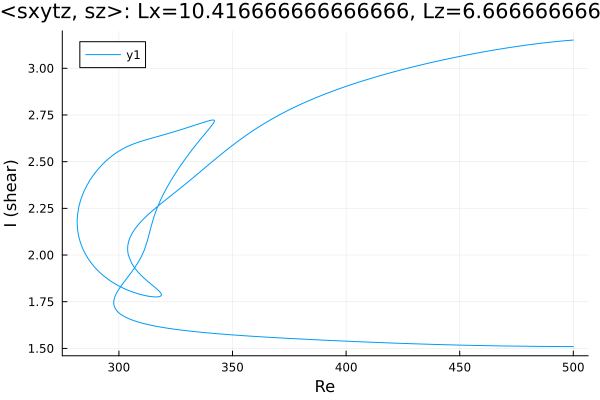

The file beside this chart, header and first rows:
Re, shear
500.0, 3.151
499.8, 3.151
498.4, 3.15
497, 3.148
495.6, 3.147
494.1, 3.145
492.7, 3.143
491.3, 3.142
489.9, 3.14
488.5, 3.138
487.1, 3.136
485.7, 3.134
484.2, 3.132
482.8, 3.13
481.4, 3.128
480, 3.125
478.6, 3.123
477.2, 3.121
475.8, 3.118
474.3, 3.116
472.9, 3.113
471.5, 3.11
470.1, 3.108
468.7, 3.105
467.3, 3.102
465.9, 3.099
464.4, 3.096
463, 3.093
461.6, 3.09
460.2, 3.087
458.8, 3.084
457.4, 3.081
456, 3.078
454.5, 3.075
453.1, 3.071
451.7, 3.068
450.3, 3.064
448.9, 3.061
447.5, 3.057
446.1, 3.054
444.7, 3.05
443.2, 3.046
441.8, 3.043
440.4, 3.039
439, 3.035
437.6, 3.031
436.2, 3.027
434.8, 3.023
433.3, 3.019
431.9, 3.015
430.5, 3.011
429.1, 3.006
427.7, 3.002
426.3, 2.998
424.9, 2.993
423.4, 2.989
422, 2.984
420.6, 2.98
419.2, 2.975
417.8, 2.97
... 582 more rows
